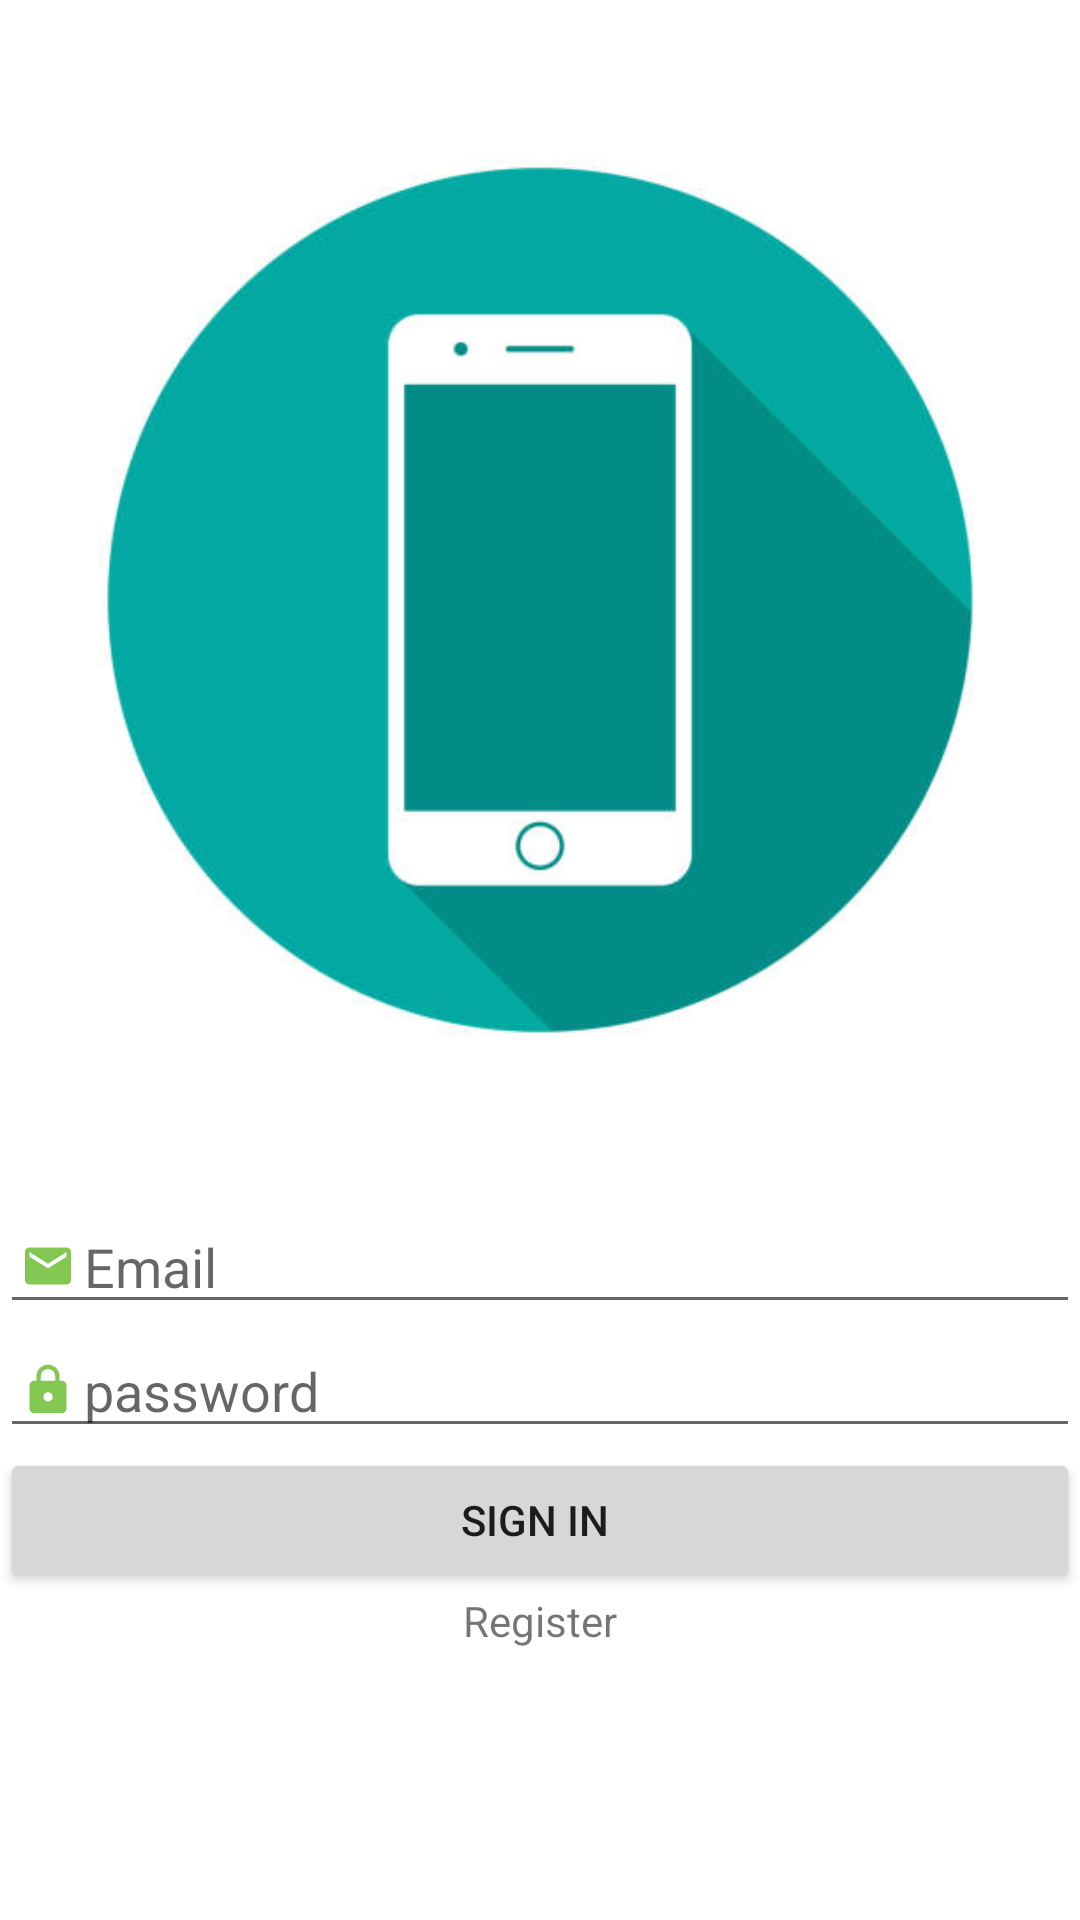

This screen was rendered from an Android layout file. Write that file and the resources it references.
<!-- AndroidManifest.xml: application theme Theme.MyApplication -->
<!-- res/layout/activity_main.xml -->
<?xml version="1.0" encoding="utf-8"?>
<LinearLayout xmlns:android="http://schemas.android.com/apk/res/android"
    xmlns:app="http://schemas.android.com/apk/res-auto"
    xmlns:tools="http://schemas.android.com/tools"
    android:layout_width="match_parent"
    android:layout_height="match_parent"
    android:orientation="vertical"
    tools:context=".mainactivity1"
    android:layout_margin="50px">

    <ImageView
        android:id="@+id/imageView2"
        android:layout_width="wrap_content"
        android:layout_height="400dp"
        android:layout_gravity="center"
        app:srcCompat="@drawable/img" />

    <EditText
        android:id="@+id/Email"
        android:layout_width="match_parent"
        android:layout_height="wrap_content"
        android:drawableLeft="@drawable/email"
        android:ems="10"
        android:hint="Email"
        android:inputType="textEmailAddress" />

    <EditText
        android:id="@+id/Password"
        android:layout_width="match_parent"
        android:layout_height="wrap_content"
        android:ems="10"
        android:drawableLeft="@drawable/passsword"
        android:hint="password"
        android:inputType="textPassword" />

    <Button
        android:id="@+id/button"
        android:layout_width="match_parent"
        android:layout_height="wrap_content"
        android:text="Sign in " />

    <TextView
        android:id="@+id/register"
        android:layout_width="match_parent"
        android:layout_height="wrap_content"
        android:gravity="center"
        android:text="@string/register" />


</LinearLayout>
<!-- resources referenced by this layout -->
<resources>
  <!-- drawable email (drawable-anydpi) -->
  <vector xmlns:android="http://schemas.android.com/apk/res/android"
      android:width="24dp"
      android:height="24dp"
      android:viewportWidth="24"
      android:viewportHeight="24"
      android:tint="#63BA28"
      android:alpha="0.8">
    <group android:scaleX="0.7692308"
        android:scaleY="0.7692308"
        android:translateX="2.7692308"
        android:translateY="2.7692308">
      <path
          android:fillColor="@android:color/white"
          android:pathData="M20,4L4,4c-1.1,0 -1.99,0.9 -1.99,2L2,18c0,1.1 0.9,2 2,2h16c1.1,0 2,-0.9 2,-2L22,6c0,-1.1 -0.9,-2 -2,-2zM20,8l-8,5 -8,-5L4,6l8,5 8,-5v2z"/>
    </group>
  </vector>
  <!-- drawable img: png bitmap (drawable, 53736 bytes) -->
  <!-- drawable passsword (drawable-anydpi) -->
  <vector xmlns:android="http://schemas.android.com/apk/res/android"
      android:width="24dp"
      android:height="24dp"
      android:viewportWidth="24"
      android:viewportHeight="24"
      android:tint="#63BA28"
      android:alpha="0.8">
    <group android:scaleX="0.7692308"
        android:scaleY="0.7692308"
        android:translateX="2.7692308"
        android:translateY="2.7692308">
      <path
          android:fillColor="@android:color/white"
          android:pathData="M18,8h-1L17,6c0,-2.76 -2.24,-5 -5,-5S7,3.24 7,6v2L6,8c-1.1,0 -2,0.9 -2,2v10c0,1.1 0.9,2 2,2h12c1.1,0 2,-0.9 2,-2L20,10c0,-1.1 -0.9,-2 -2,-2zM12,17c-1.1,0 -2,-0.9 -2,-2s0.9,-2 2,-2 2,0.9 2,2 -0.9,2 -2,2zM15.1,8L8.9,8L8.9,6c0,-1.71 1.39,-3.1 3.1,-3.1 1.71,0 3.1,1.39 3.1,3.1v2z"/>
    </group>
  </vector>
  <string name="register">Register</string>
  <style name="Theme.MyApplication" parent="Theme.MaterialComponents.DayNight.DarkActionBar">
          
          <item name="colorPrimary">@color/green1</item>
          <item name="colorPrimaryVariant">@color/green2</item>
          <item name="colorOnPrimary">@color/white</item>
          
          <item name="colorSecondary">@color/teal_200</item>
          <item name="colorSecondaryVariant">@color/teal_700</item>
          <item name="colorOnSecondary">@color/black</item>
          
          <item name="android:statusBarColor">?attr/colorPrimaryVariant</item>
          
      </style>
  <color name="green1">#056309</color>
  <color name="green2">#27BC2D</color>
  <color name="white">#FFFFFFFF</color>
  <color name="teal_200">#FF03DAC5</color>
  <color name="teal_700">#FF018786</color>
  <color name="black">#FF000000</color>
</resources>
